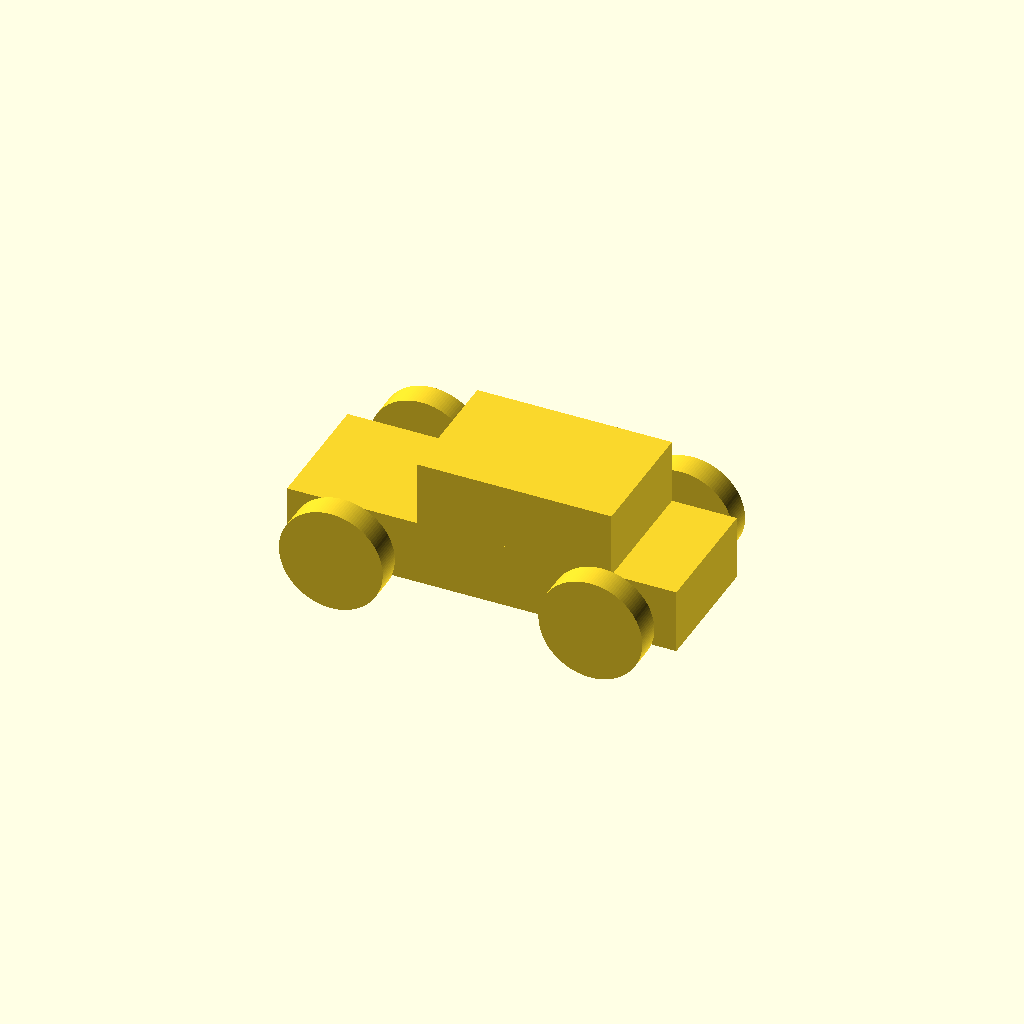
Cell 1: the model at its default parameters.
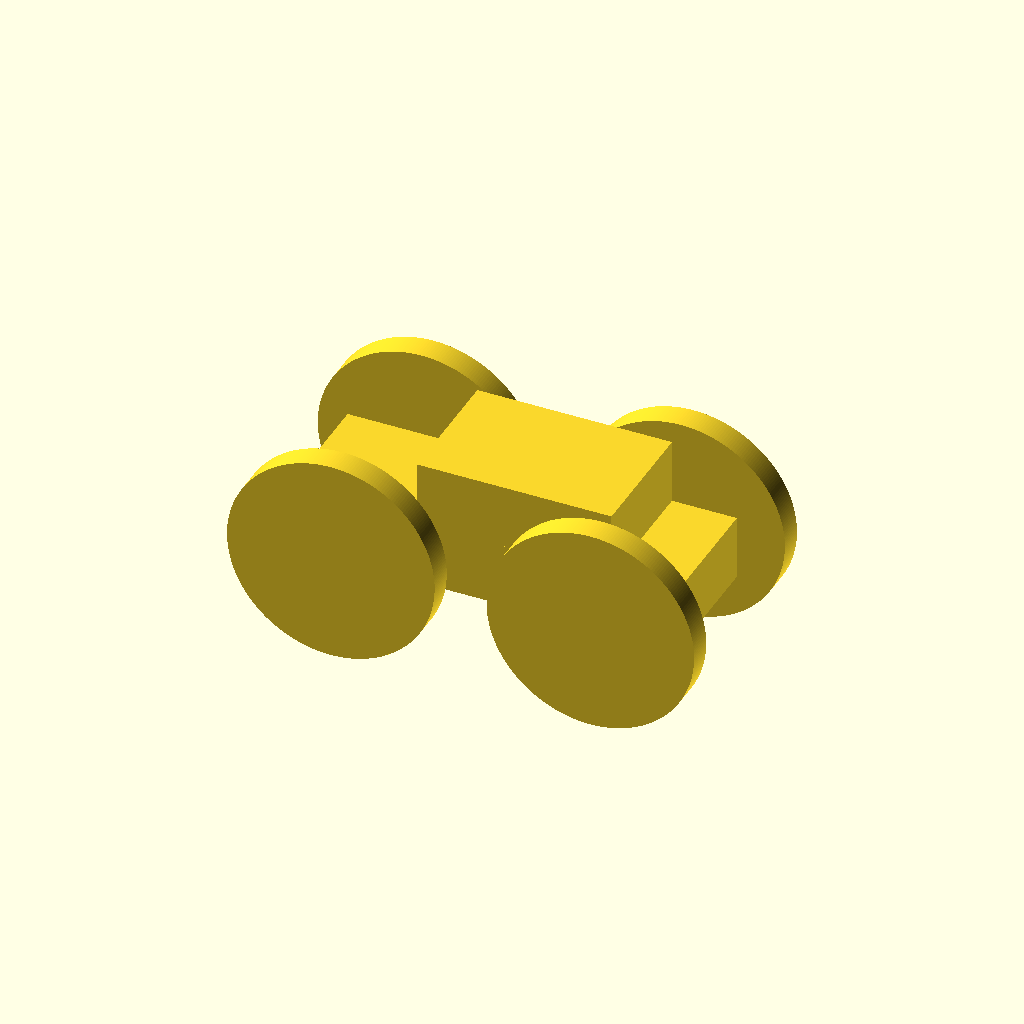
Cell 2: wheel_radius = 16 (everything else at default).
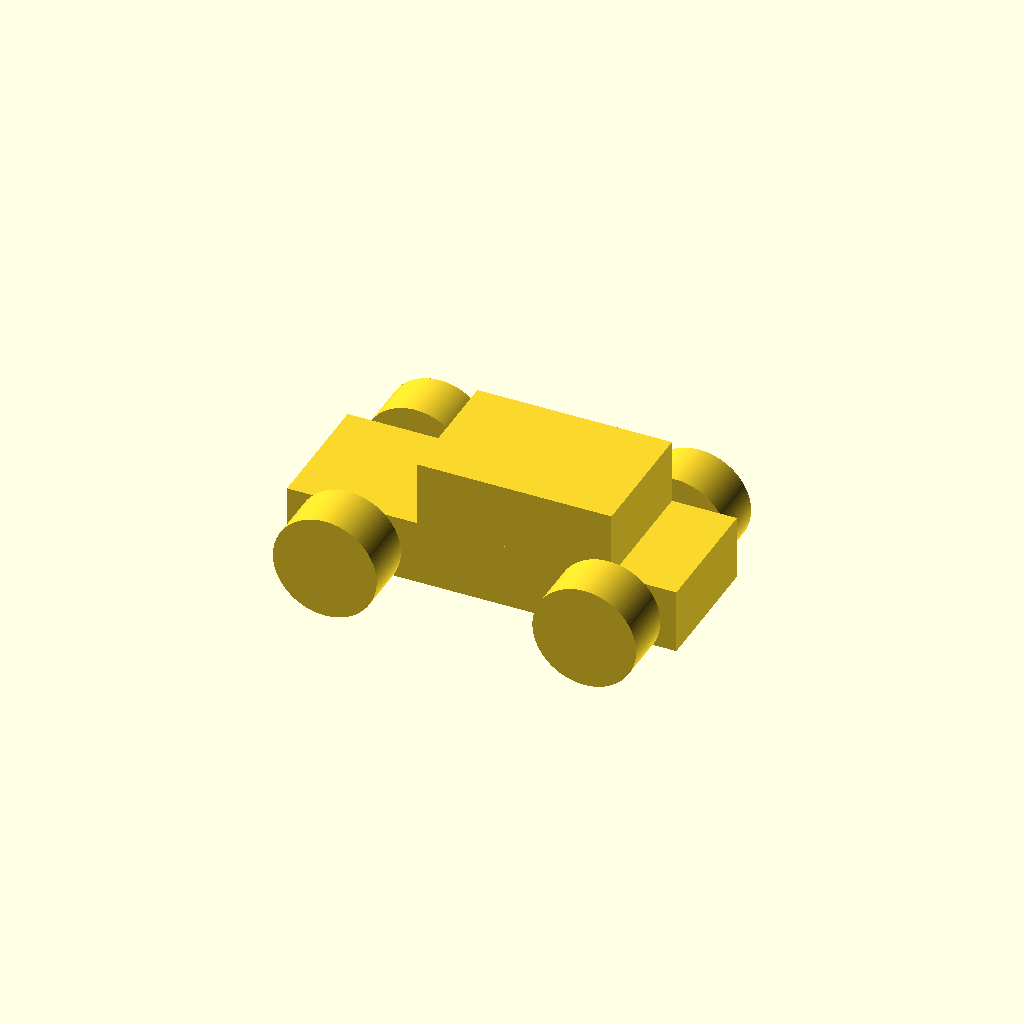
Cell 3: the same model with wheel_width = 8.
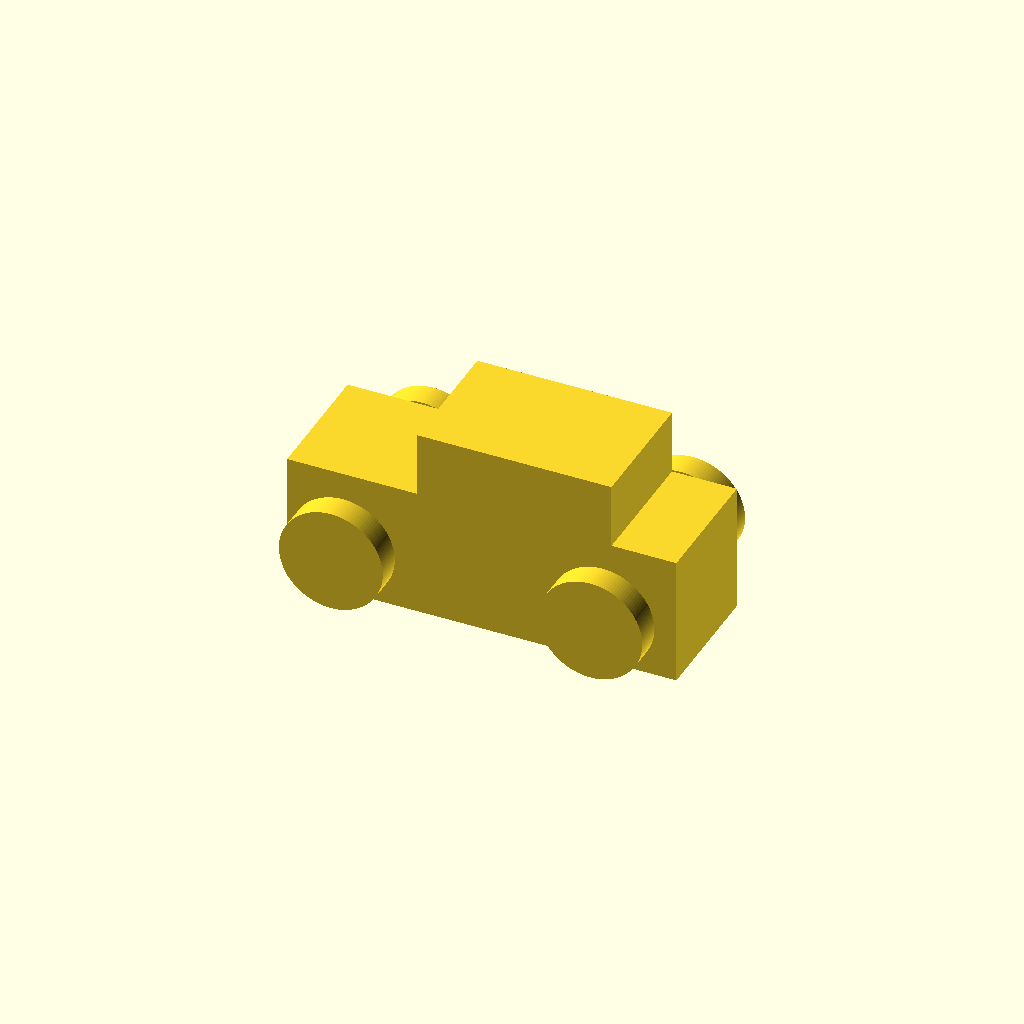
Cell 4: the same model with base_height = 20.
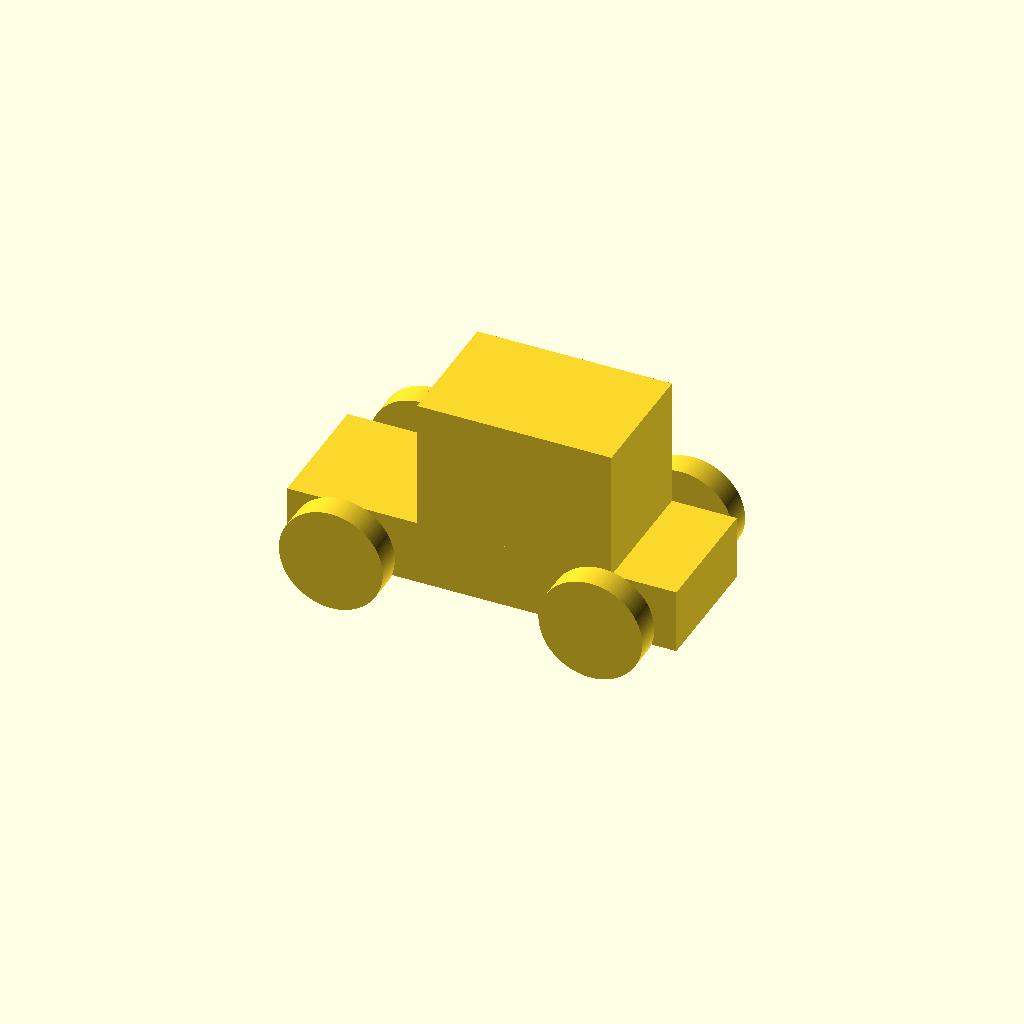
Cell 5: the same model with top_height = 20.
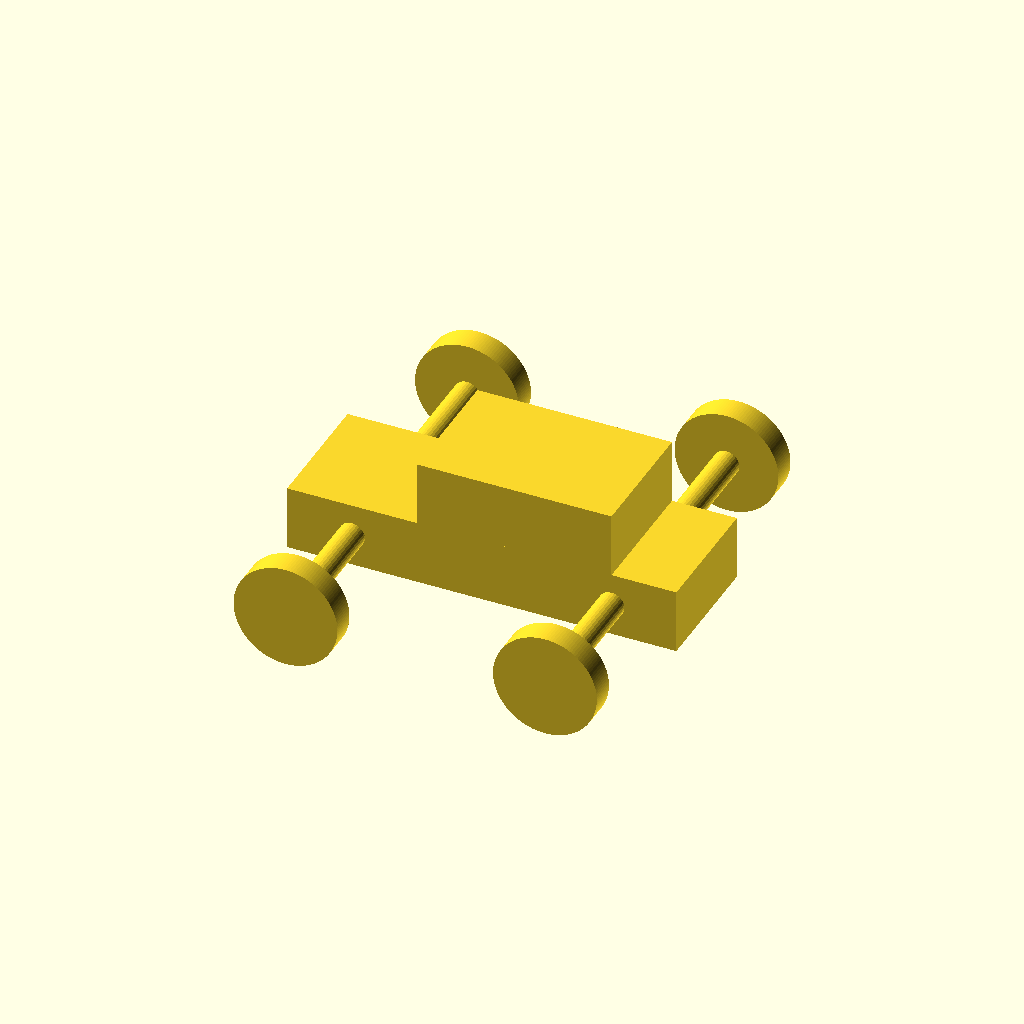
Cell 6 — track set to 60, the other parameters unchanged.
All cells are drawn from one camera (rotation 55°, 0°, 25°, orthographic, colour scheme Cornfield), so only the parameter changes between them.
Source of the model, OpenSCAD_Tutorial/Tutorial_Files/chapter_5/car_with_wheels_created_by_used_module.scad:
use <wheels.scad>
$fa = 1;
$fs = 0.4;
wheel_radius = 8;
wheel_width = 4;
base_height = 10; 
top_height = 10; 
track = 30; 
// Car body base 
cube([60,20,base_height],center=true); 
// Car body top 
translate([5,0,base_height/2+top_height/2 - 0.001])
    cube([30,20,top_height],center=true); 
// Front left wheel 
translate([-20,-track/2,0])
    simple_wheel(wheel_radius=wheel_radius, wheel_width=wheel_width); 
// Front right wheel 
translate([-20,track/2,0])
    simple_wheel(wheel_radius=wheel_radius, wheel_width=wheel_width);  
// Rear left wheel 
translate([20,-track/2,0])
    simple_wheel(wheel_radius=wheel_radius, wheel_width=wheel_width); 
// Rear right wheel 
translate([20,track/2,0])
    simple_wheel(wheel_radius=wheel_radius, wheel_width=wheel_width); 
// Front axle 
translate([-20,0,0])
    rotate([90,0,0])
    cylinder(h=track,r=2,center=true); 
// Rear axle 
translate([20,0,0])
    rotate([90,0,0])
    cylinder(h=track,r=2,center=true);
Customizer parameters (derived from the source; name, type, default, range or options):
wheel_radius: number, default 8
wheel_width: number, default 4
base_height: number, default 10
top_height: number, default 10
track: number, default 30
